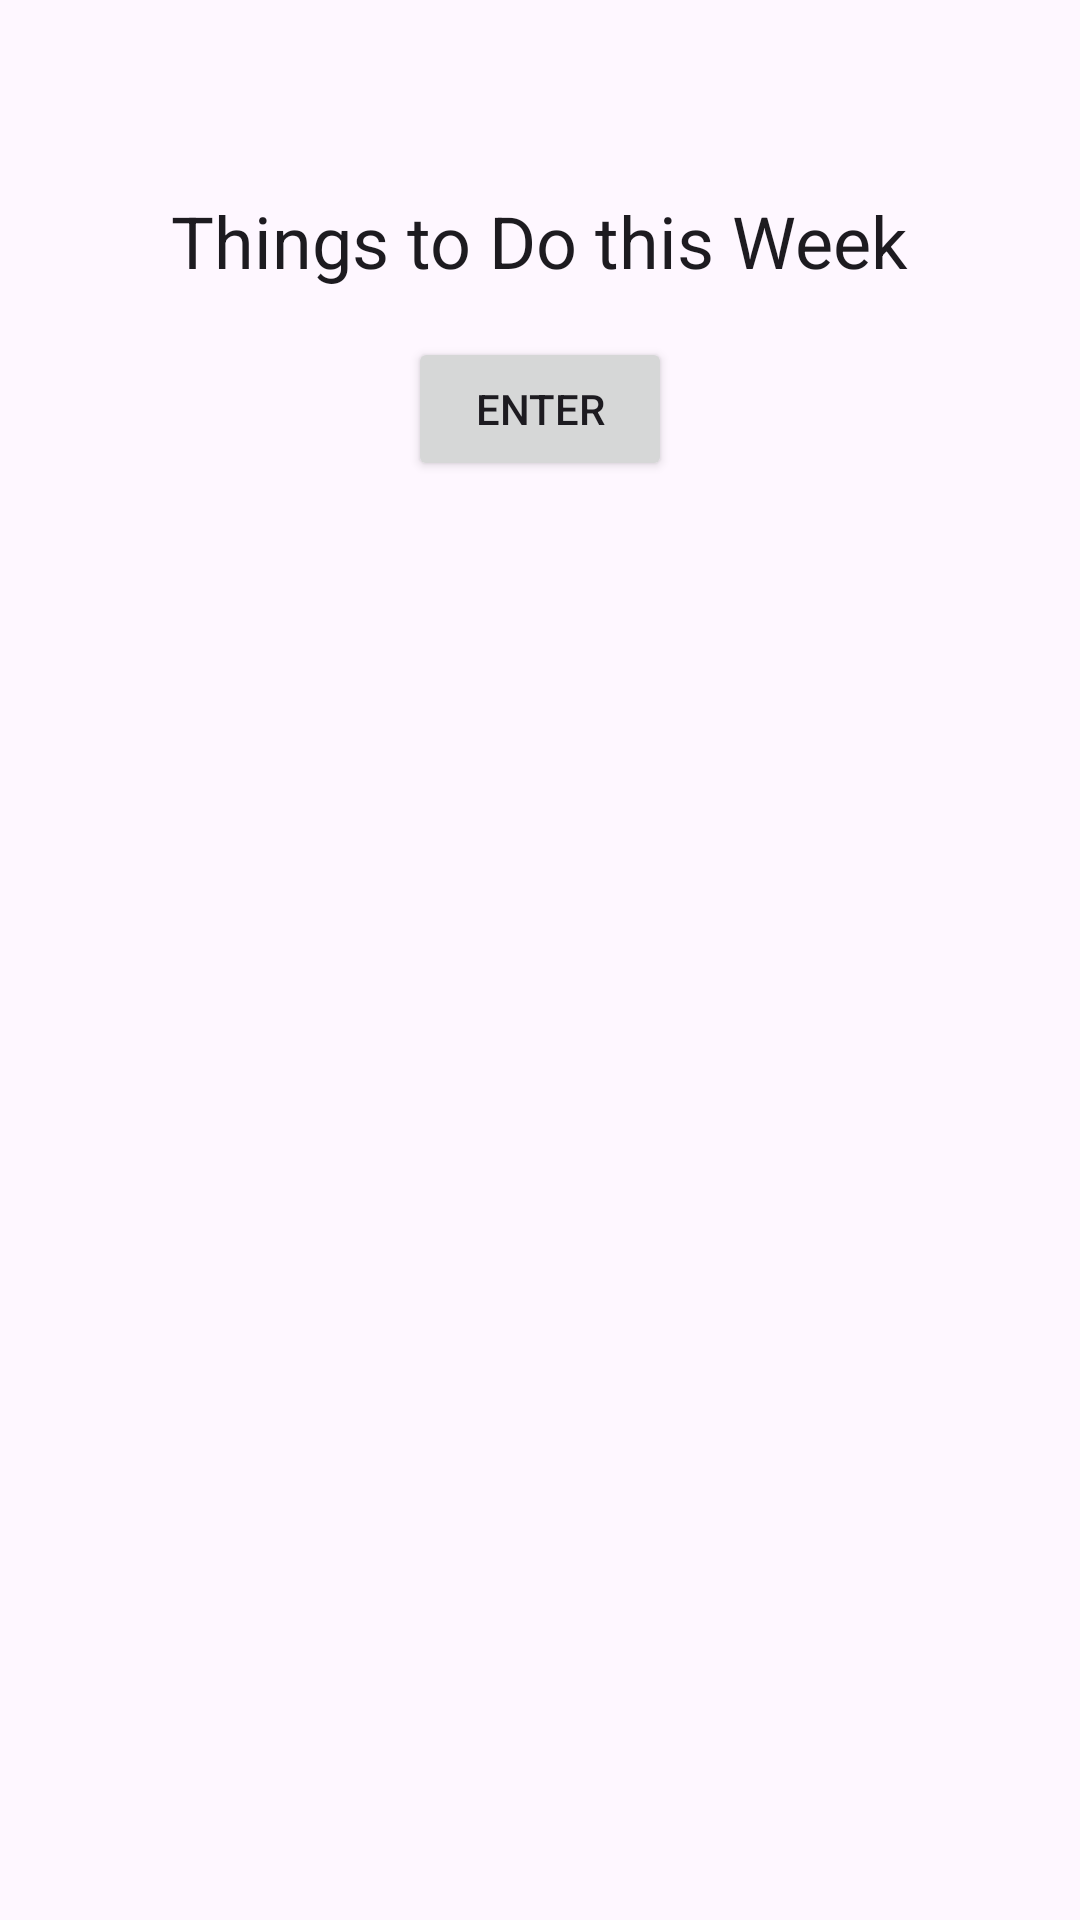

This screen was rendered from an Android layout file. Write that file and the resources it references.
<!-- AndroidManifest.xml: application theme Theme.ExamenAndroid_9 -->
<!-- res/layout/activity_main.xml -->
<?xml version="1.0" encoding="utf-8"?>
<androidx.constraintlayout.widget.ConstraintLayout xmlns:android="http://schemas.android.com/apk/res/android"
    xmlns:app="http://schemas.android.com/apk/res-auto"
    xmlns:tools="http://schemas.android.com/tools"
    android:id="@+id/main"
    android:layout_width="match_parent"
    android:layout_height="match_parent"
    tools:context=".activities.MainActivity">

    <TextView
        android:id="@+id/txtTitulo"
        android:layout_width="wrap_content"
        android:layout_height="wrap_content"
        android:text="@string/app_description"
        android:layout_marginTop="64dp"
        android:textAppearance="@style/TextAppearance.MaterialComponents.Headline5"
        app:layout_constraintEnd_toEndOf="parent"
        app:layout_constraintStart_toStartOf="parent"
        app:layout_constraintTop_toTopOf="parent" />

    <Button
        android:id="@+id/btnEntrar"
        android:layout_width="wrap_content"
        android:layout_height="wrap_content"
        android:text="@string/button_enter"
          android:layout_marginTop="16dp"
        app:layout_constraintTop_toBottomOf="@+id/txtTitulo"
        app:layout_constraintEnd_toEndOf="parent"
        app:layout_constraintStart_toStartOf="parent" />

</androidx.constraintlayout.widget.ConstraintLayout>
<!-- resources referenced by this layout -->
<resources>
  <string name="app_description">Things to Do this Week</string>
  <string name="button_enter">Enter</string>
  <style name="Theme.ExamenAndroid_9" parent="Base.Theme.ExamenAndroid_9" />
  <style name="Base.Theme.ExamenAndroid_9" parent="Theme.Material3.DayNight.NoActionBar">
          
          
      </style>
</resources>
